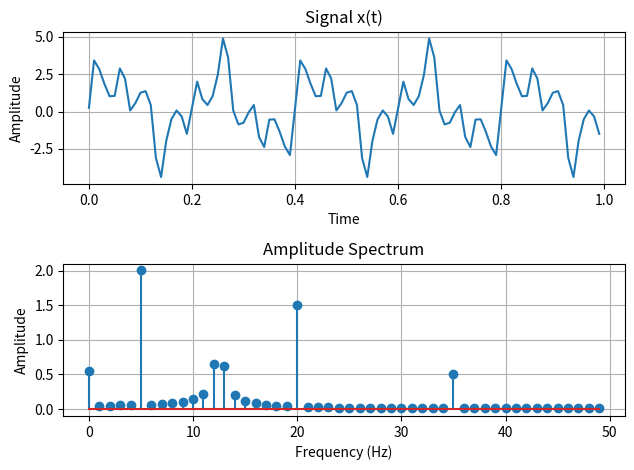

Write the Python code that produced this figure.
# Find the spectrum of the following signal:  
#                                                                 .

import numpy as np
import matplotlib.pyplot as plt

# Sampling frequency
Fs = 100

# Time values
t = np.arange(0, 1, 1/Fs)

# Create the signal
x = 0.25 + 2*np.sin(2*np.pi*5*t) \
    + np.sin(2*np.pi*12.5*t) \
    + 1.5*np.sin(2*np.pi*20*t) \
    + 0.5*np.sin(2*np.pi*35*t)

# Number of samples
N = len(x)

# Calculate FFT
X = np.fft.fft(x)

# Frequency values
freq = np.fft.fftfreq(N, 1/Fs)

# Take positive half
half = N // 2


# -------- Original Signal --------

plt.subplot(2, 1, 1)
plt.plot(t, x)
plt.title("Signal x(t)")
plt.xlabel("Time")
plt.ylabel("Amplitude")
plt.grid()


# -------- Amplitude Spectrum --------

plt.subplot(2, 1, 2)
plt.stem(freq[:half], np.abs(X[:half]) * 2 / N)
plt.title("Amplitude Spectrum")
plt.xlabel("Frequency (Hz)")
plt.ylabel("Amplitude")
plt.grid()


# Show graphs
plt.tight_layout()
plt.show()

print("Done")






# Experiment 8: Find the Spectrum of the Given Signal
# Theory

# The spectrum of a signal represents the different frequency components present in the signal and their corresponding magnitudes. A time-domain signal may contain several sinusoidal components of different frequencies and amplitudes. Fourier analysis is used to transform such a signal from the time domain into the frequency domain, where its individual frequency components can be easily identified.

# The given signal is

# $$ x(k)=0.25+2\sin(2\pi5k)+\sin(2\pi12.5k) +1.5\sin(2\pi20k)+0.5\sin(2\pi35k) $$

# The signal contains a DC component of 0.25 and several sinusoidal components with frequencies of 5 Hz, 12.5 Hz, 20 Hz, and 35 Hz. The amplitudes of these sinusoidal components are 2, 1, 1.5, and 0.5 respectively. Using Fourier Transform, the signal can be represented in the frequency domain. The magnitude spectrum shows peaks at the frequencies contained in the signal. Thus, spectrum analysis helps us identify the frequency content and relative strength of the components present in a composite signal.

# Objectives
# To understand the concept of frequency spectrum.
# To analyze a composite signal in the frequency domain.
# To identify the different frequency components present in the given signal.
# To calculate the Fourier Transform of the signal.
# To plot the magnitude spectrum and observe the frequency peaks.
# To understand the relationship between time-domain and frequency-domain representations.
